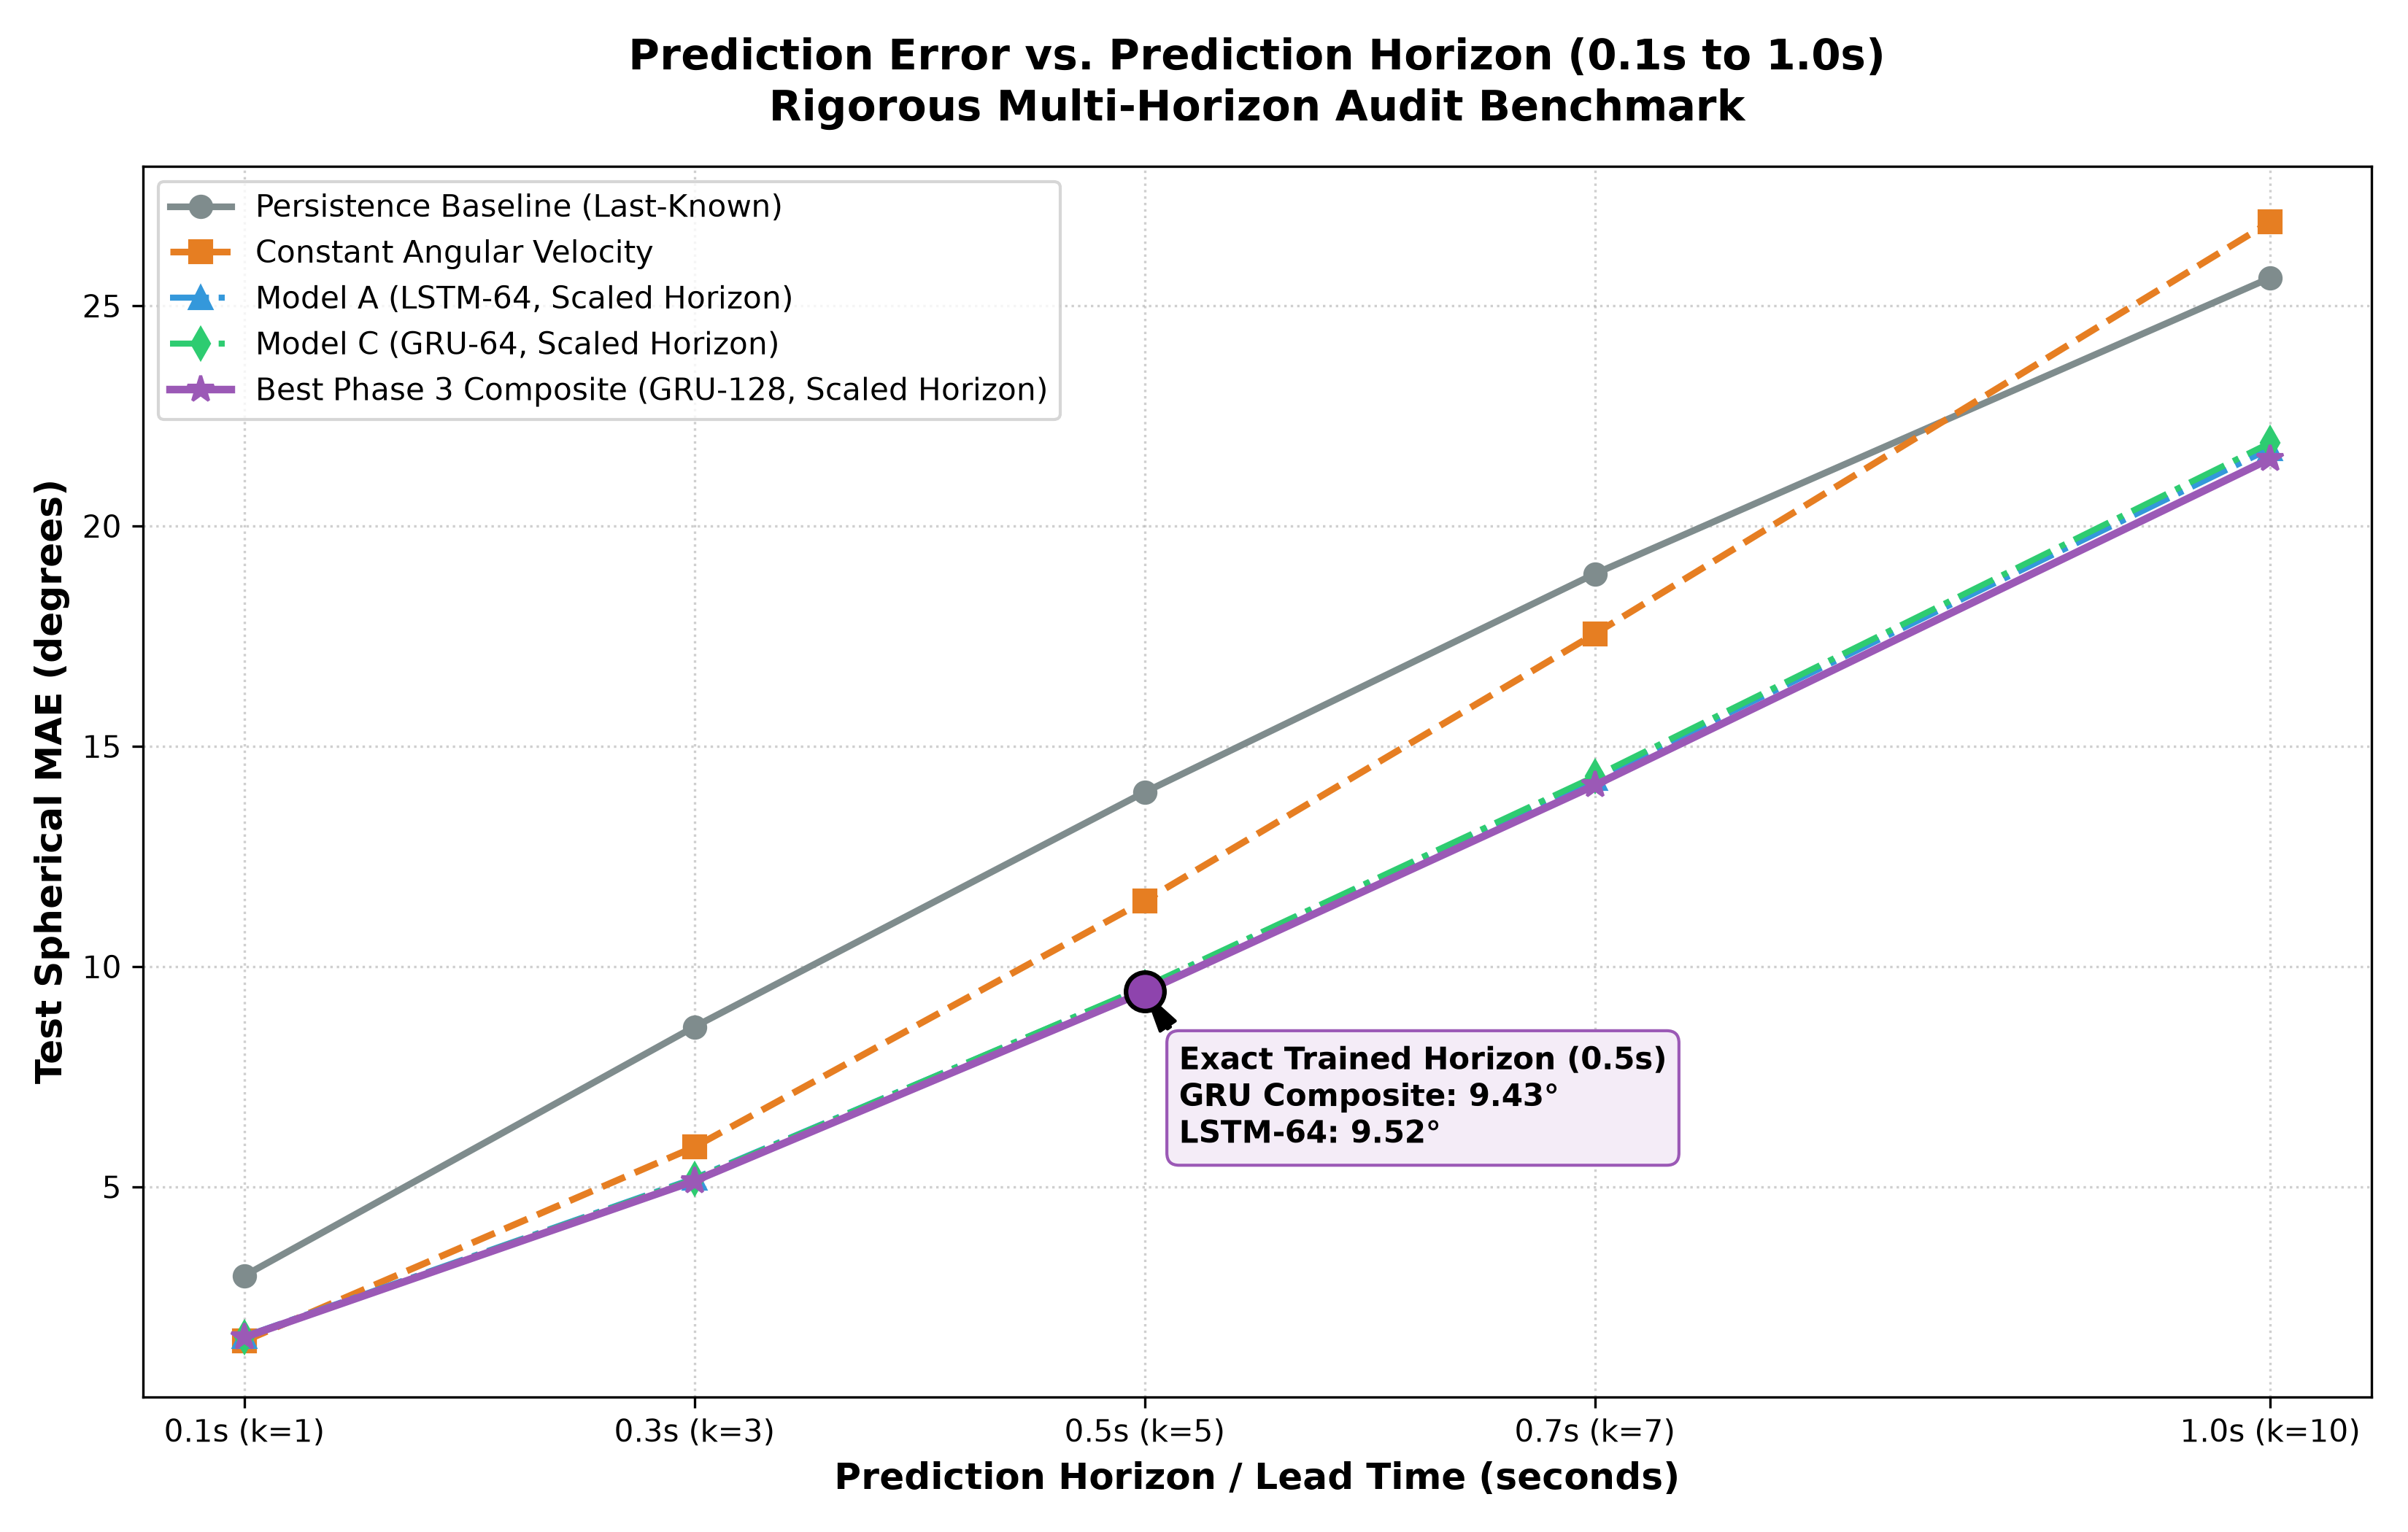

The table this chart was drawn from, first rows:
Horizon, Step Offset (k), Lead Time (s), Sample Count, Persistence MAE (deg), Persistence Median (deg), Persistence P90 (deg), Const Vel MAE (deg), Const Vel Median (deg), Const Vel P90 (deg), LSTM-64 Direct MAE (deg), LSTM-64 Scaled MAE (deg), GRU-64 Direct MAE (deg), GRU-64 Scaled MAE (deg), Best Phase 3 (GRU-64 lr0005) Direct MAE …, Best Phase 3 (GRU-64 lr0005) Scaled MAE …, Composite Phase 3 (GRU-128 drop01) Direc…, Composite Phase 3 (GRU-128 drop01) Scale…
0.1s, 1, 0.1009, 45765, 2.979, 2, 6.976, 1.495, 1.083, 3.047, 8.837, 1.601, 8.791, 1.586, 8.702, 1.579, 8.602, 1.583
0.3s, 3, 0.3027, 45445, 8.631, 6.055, 19.53, 5.903, 4.095, 12.69, 6.915, 5.192, 6.888, 5.177, 6.816, 5.141, 6.751, 5.134
0.5s, 5, 0.5046, 45125, 13.96, 10.25, 30.73, 11.49, 8.101, 24.81, 9.525, 9.525, 9.537, 9.537, 9.458, 9.458, 9.427, 9.427
0.7s, 7, 0.7064, 44805, 18.91, 14.39, 40.95, 17.55, 12.73, 37.6, 13.73, 14.27, 13.77, 14.31, 13.67, 14.18, 13.66, 14.11
1.0s, 10, 1.009, 44325, 25.63, 20.24, 54.99, 26.9, 20.06, 57.7, 20.42, 21.76, 20.49, 21.89, 20.39, 21.66, 20.36, 21.53
